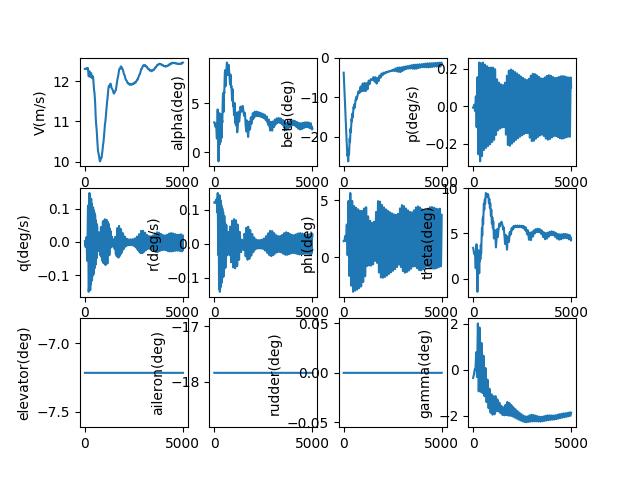

Values plotted in this chart, from the file beside it:
, V(m/s), alpha(deg), beta(deg), p(deg/s), q(deg/s), r(deg/s), phi(deg), theta(deg), elevator(deg), aileron(deg), rudder(deg), gamma(deg), pb, qc, rb, CD_act, CL_act, Cm_act, CY_act, Cr_act, Cn_act
1.0, 12.3, 3.056, -3.725, -0.007255, 0.002266, 0.1217, 1.398, 3.409, -7.216, -17.84, 0.0, -0.3523, -0.02031, 0.006345, 0.3409, 0.03985, -0.001167, 0.1086, 0.03993, 0.04695, 0.000281
2.0, 12.3, 3.058, -3.845, -0.007255, 0.001563, 0.1218, 1.398, 3.407, -7.216, -17.84, 0.0, -0.3494, -0.02032, 0.004378, 0.341, 0.03986, -0.001192, 0.1087, 0.04148, 0.04694, 0.0005613
3.0, 12.3, 3.059, -3.964, -0.007253, 0.0008628, 0.1218, 1.398, 3.406, -7.216, -17.84, 0.0, -0.3465, -0.02031, 0.002416, 0.341, 0.03986, -0.001227, 0.1089, 0.04302, 0.04693, 0.0008405
4.0, 12.3, 3.06, -4.084, -0.007249, 0.000164, 0.1218, 1.398, 3.403, -7.216, -17.84, 0.0, -0.3436, -0.0203, 0.0004593, 0.341, 0.03987, -0.00127, 0.109, 0.04456, 0.04693, 0.001118
5.0, 12.3, 3.059, -4.203, -0.007241, -0.0005323, 0.1218, 1.398, 3.4, -7.216, -17.84, 0.0, -0.3408, -0.02028, -0.001491, 0.3411, 0.03987, -0.001323, 0.1092, 0.04609, 0.04693, 0.001395
6.0, 12.3, 3.058, -4.323, -0.00723, -0.001226, 0.1218, 1.398, 3.396, -7.216, -17.84, 0.0, -0.3379, -0.02025, -0.003433, 0.3411, 0.03987, -0.001384, 0.1093, 0.04763, 0.04694, 0.001671
7.0, 12.3, 3.057, -4.442, -0.007214, -0.001916, 0.1218, 1.398, 3.392, -7.216, -17.84, 0.0, -0.335, -0.0202, -0.005365, 0.3411, 0.03986, -0.001455, 0.1094, 0.04916, 0.04695, 0.001945
8.0, 12.3, 3.054, -4.561, -0.007193, -0.002602, 0.1218, 1.398, 3.386, -7.216, -17.84, 0.0, -0.3321, -0.02014, -0.007286, 0.3411, 0.03986, -0.001535, 0.1094, 0.05068, 0.04697, 0.002218
9.0, 12.3, 3.051, -4.68, -0.007168, -0.003284, 0.1218, 1.398, 3.381, -7.216, -17.84, 0.0, -0.3292, -0.02007, -0.009195, 0.3411, 0.03985, -0.001623, 0.1095, 0.0522, 0.04699, 0.002491
10.0, 12.3, 3.048, -4.8, -0.007136, -0.00396, 0.1218, 1.398, 3.374, -7.216, -17.84, 0.0, -0.3264, -0.01998, -0.01109, 0.3411, 0.03984, -0.00172, 0.1095, 0.05372, 0.04702, 0.002762
11.0, 12.3, 3.043, -4.918, -0.007098, -0.00463, 0.1218, 1.398, 3.367, -7.216, -17.84, 0.0, -0.3235, -0.01988, -0.01297, 0.341, 0.03982, -0.001825, 0.1096, 0.05523, 0.04705, 0.003032
12.0, 12.3, 3.038, -5.037, -0.007054, -0.005293, 0.1218, 1.398, 3.359, -7.216, -17.84, 0.0, -0.3206, -0.01975, -0.01482, 0.341, 0.03981, -0.001939, 0.1096, 0.05674, 0.04709, 0.0033
13.0, 12.3, 3.033, -5.156, -0.007002, -0.005949, 0.1218, 1.398, 3.35, -7.216, -17.84, 0.0, -0.3176, -0.01961, -0.01666, 0.341, 0.03979, -0.002061, 0.1096, 0.05825, 0.04714, 0.003568
14.0, 12.3, 3.026, -5.275, -0.006943, -0.006596, 0.1217, 1.398, 3.341, -7.216, -17.84, 0.0, -0.3147, -0.01944, -0.01847, 0.3409, 0.03977, -0.00219, 0.1095, 0.05974, 0.04719, 0.003835
15.0, 12.3, 3.019, -5.393, -0.006876, -0.007234, 0.1217, 1.398, 3.331, -7.216, -17.84, 0.0, -0.3118, -0.01926, -0.02026, 0.3409, 0.03975, -0.002328, 0.1095, 0.06123, 0.04724, 0.004101
16.0, 12.3, 3.012, -5.512, -0.006801, -0.007862, 0.1217, 1.398, 3.321, -7.216, -17.84, 0.0, -0.3089, -0.01905, -0.02202, 0.3408, 0.03972, -0.002473, 0.1094, 0.06272, 0.0473, 0.004365
17.0, 12.3, 3.004, -5.63, -0.006718, -0.008478, 0.1217, 1.399, 3.309, -7.216, -17.84, 0.0, -0.3059, -0.01881, -0.02374, 0.3407, 0.03969, -0.002625, 0.1093, 0.0642, 0.04736, 0.004629
18.0, 12.3, 2.995, -5.749, -0.006624, -0.009081, 0.1216, 1.399, 3.298, -7.216, -17.84, 0.0, -0.3029, -0.01855, -0.02543, 0.3406, 0.03967, -0.002766, 0.1092, 0.06568, 0.0475, 0.004893
19.0, 12.3, 2.985, -5.867, -0.006509, -0.009671, 0.1216, 1.399, 3.285, -7.216, -17.84, 0.0, -0.2999, -0.01823, -0.02708, 0.3406, 0.03966, -0.0029, 0.1091, 0.06717, 0.04769, 0.005158
20.0, 12.3, 2.975, -5.985, -0.006371, -0.01024, 0.1216, 1.4, 3.272, -7.216, -17.84, 0.0, -0.2969, -0.01784, -0.02869, 0.3405, 0.03964, -0.003038, 0.109, 0.06865, 0.0479, 0.005422
21.0, 12.3, 2.965, -6.103, -0.00621, -0.0108, 0.1216, 1.4, 3.259, -7.216, -17.84, 0.0, -0.2939, -0.01739, -0.03024, 0.3404, 0.03962, -0.003179, 0.1088, 0.07012, 0.04811, 0.005684
22.0, 12.3, 2.954, -6.22, -0.006025, -0.01133, 0.1215, 1.401, 3.245, -7.216, -17.84, 0.0, -0.2909, -0.01687, -0.03172, 0.3403, 0.0396, -0.003325, 0.1086, 0.07159, 0.04834, 0.005946
23.0, 12.3, 2.943, -6.338, -0.005816, -0.01184, 0.1215, 1.402, 3.23, -7.216, -17.84, 0.0, -0.2878, -0.01629, -0.03314, 0.3402, 0.03958, -0.003473, 0.1084, 0.07306, 0.04858, 0.006206
24.0, 12.3, 2.931, -6.456, -0.005581, -0.01232, 0.1215, 1.403, 3.215, -7.216, -17.84, 0.0, -0.2847, -0.01563, -0.03449, 0.3402, 0.03955, -0.003624, 0.1082, 0.07452, 0.04882, 0.006466
25.0, 12.3, 2.918, -6.573, -0.005322, -0.01276, 0.1215, 1.405, 3.2, -7.216, -17.84, 0.0, -0.2815, -0.0149, -0.03574, 0.3401, 0.03953, -0.003777, 0.108, 0.07597, 0.04908, 0.006724
26.0, 12.3, 2.905, -6.69, -0.005038, -0.01318, 0.1214, 1.406, 3.184, -7.216, -17.84, 0.0, -0.2784, -0.01411, -0.03691, 0.34, 0.0395, -0.003932, 0.1077, 0.07743, 0.04934, 0.006981
27.0, 12.3, 2.892, -6.808, -0.004729, -0.01356, 0.1214, 1.408, 3.167, -7.216, -17.84, 0.0, -0.2751, -0.01324, -0.03797, 0.34, 0.03948, -0.004087, 0.1074, 0.07887, 0.04962, 0.007236
28.0, 12.3, 2.879, -6.925, -0.004396, -0.0139, 0.1214, 1.41, 3.151, -7.216, -17.84, 0.0, -0.2718, -0.01231, -0.03893, 0.3399, 0.03945, -0.004243, 0.1072, 0.08032, 0.04989, 0.00749
29.0, 12.3, 2.865, -7.042, -0.004039, -0.0142, 0.1214, 1.413, 3.134, -7.216, -17.84, 0.0, -0.2685, -0.01131, -0.03977, 0.3399, 0.03942, -0.004399, 0.1069, 0.08176, 0.05018, 0.007743
30.0, 12.3, 2.851, -7.159, -0.003659, -0.01446, 0.1214, 1.415, 3.116, -7.216, -17.84, 0.0, -0.2651, -0.01024, -0.04049, 0.3399, 0.0394, -0.004554, 0.1065, 0.08319, 0.05046, 0.007994
31.0, 12.3, 2.837, -7.275, -0.003257, -0.01467, 0.1214, 1.418, 3.099, -7.216, -17.84, 0.0, -0.2617, -0.009119, -0.04108, 0.3399, 0.03937, -0.004707, 0.1062, 0.08462, 0.05075, 0.008244
32.0, 12.3, 2.823, -7.392, -0.002834, -0.01483, 0.1214, 1.422, 3.081, -7.216, -17.84, 0.0, -0.2581, -0.007934, -0.04153, 0.3399, 0.03934, -0.004858, 0.1059, 0.08605, 0.05105, 0.008492
33.0, 12.3, 2.809, -7.509, -0.002391, -0.01494, 0.1214, 1.426, 3.063, -7.216, -17.84, 0.0, -0.2545, -0.006695, -0.04184, 0.3399, 0.03931, -0.005007, 0.1055, 0.08748, 0.05134, 0.008739
34.0, 12.3, 2.794, -7.625, -0.001931, -0.015, 0.1214, 1.43, 3.045, -7.216, -17.84, 0.0, -0.2508, -0.005405, -0.042, 0.34, 0.03928, -0.005151, 0.1052, 0.0889, 0.05164, 0.008984
35.0, 12.3, 2.78, -7.742, -0.001454, -0.015, 0.1215, 1.435, 3.027, -7.216, -17.84, 0.0, -0.2471, -0.00407, -0.042, 0.3401, 0.03925, -0.005292, 0.1048, 0.09032, 0.05193, 0.009228
36.0, 12.31, 2.766, -7.858, -0.0009621, -0.01495, 0.1215, 1.44, 3.009, -7.216, -17.84, 0.0, -0.2432, -0.002694, -0.04185, 0.3402, 0.03923, -0.005427, 0.1044, 0.09174, 0.05222, 0.00947
37.0, 12.31, 2.752, -7.974, -0.0004583, -0.01484, 0.1216, 1.446, 2.991, -7.216, -17.84, 0.0, -0.2392, -0.001283, -0.04154, 0.3403, 0.0392, -0.005557, 0.1041, 0.09316, 0.05251, 0.009712
38.0, 12.31, 2.738, -8.091, 5.5599319818372015e-05, -0.01467, 0.1216, 1.452, 2.973, -7.216, -17.84, 0.0, -0.2352, 0.0001556, -0.04106, 0.3405, 0.03917, -0.005681, 0.1037, 0.09458, 0.05279, 0.009952
39.0, 12.31, 2.725, -8.207, 0.0005772, -0.01443, 0.1217, 1.458, 2.956, -7.216, -17.84, 0.0, -0.231, 0.001616, -0.04041, 0.3407, 0.03914, -0.005797, 0.1033, 0.09599, 0.05307, 0.01019
40.0, 12.31, 2.712, -8.323, 0.001104, -0.01414, 0.1218, 1.465, 2.938, -7.216, -17.84, 0.0, -0.2267, 0.00309, -0.03959, 0.3409, 0.03911, -0.005906, 0.1029, 0.09741, 0.05334, 0.01043
41.0, 12.31, 2.699, -8.439, 0.001633, -0.01379, 0.1219, 1.473, 2.921, -7.216, -17.84, 0.0, -0.2224, 0.004571, -0.03859, 0.3411, 0.03909, -0.006007, 0.1025, 0.09882, 0.0536, 0.01067
42.0, 12.31, 2.687, -8.555, 0.002161, -0.01337, 0.1219, 1.481, 2.904, -7.216, -17.84, 0.0, -0.2179, 0.00605, -0.03743, 0.3413, 0.03906, -0.006098, 0.1021, 0.1002, 0.05385, 0.0109
43.0, 12.31, 2.675, -8.672, 0.002686, -0.01289, 0.122, 1.49, 2.888, -7.216, -17.84, 0.0, -0.2133, 0.007519, -0.03609, 0.3416, 0.03904, -0.00618, 0.1017, 0.1017, 0.05409, 0.01114
44.0, 12.31, 2.664, -8.788, 0.003205, -0.01236, 0.1222, 1.499, 2.872, -7.216, -17.84, 0.0, -0.2085, 0.00897, -0.03458, 0.3419, 0.03901, -0.006252, 0.1013, 0.1031, 0.05432, 0.01137
45.0, 12.31, 2.653, -8.904, 0.003713, -0.01176, 0.1223, 1.508, 2.857, -7.216, -17.84, 0.0, -0.2037, 0.01039, -0.03291, 0.3422, 0.03899, -0.006314, 0.1009, 0.1045, 0.05453, 0.01161
46.0, 12.31, 2.644, -9.02, 0.004208, -0.0111, 0.1224, 1.518, 2.842, -7.216, -17.84, 0.0, -0.1987, 0.01178, -0.03107, 0.3426, 0.03897, -0.006364, 0.1006, 0.1059, 0.05473, 0.01185
47.0, 12.31, 2.635, -9.136, 0.004687, -0.01039, 0.1225, 1.529, 2.828, -7.216, -17.84, 0.0, -0.1936, 0.01312, -0.02907, 0.3429, 0.03895, -0.006403, 0.1002, 0.1073, 0.05491, 0.01208
48.0, 12.31, 2.627, -9.253, 0.005145, -0.009618, 0.1227, 1.54, 2.815, -7.216, -17.84, 0.0, -0.1884, 0.0144, -0.02692, 0.3432, 0.03893, -0.006429, 0.09984, 0.1088, 0.05508, 0.01232
49.0, 12.31, 2.62, -9.369, 0.00558, -0.008797, 0.1228, 1.551, 2.803, -7.216, -17.84, 0.0, -0.183, 0.01561, -0.02462, 0.3436, 0.03891, -0.006444, 0.09949, 0.1102, 0.05522, 0.01256
50.0, 12.31, 2.613, -9.485, 0.005987, -0.007926, 0.1229, 1.563, 2.791, -7.216, -17.84, 0.0, -0.1775, 0.01675, -0.02218, 0.344, 0.0389, -0.006445, 0.09917, 0.1116, 0.05535, 0.0128
51.0, 12.31, 2.608, -9.602, 0.006364, -0.007008, 0.1231, 1.575, 2.78, -7.216, -17.84, 0.0, -0.1719, 0.01781, -0.01961, 0.3443, 0.03889, -0.006434, 0.09886, 0.1131, 0.05545, 0.01304
52.0, 12.31, 2.604, -9.718, 0.006706, -0.006048, 0.1232, 1.588, 2.77, -7.216, -17.84, 0.0, -0.1662, 0.01876, -0.01692, 0.3447, 0.03887, -0.00641, 0.09857, 0.1145, 0.05554, 0.01329
53.0, 12.31, 2.601, -9.835, 0.007011, -0.005049, 0.1233, 1.6, 2.761, -7.216, -17.84, 0.0, -0.1604, 0.01962, -0.01413, 0.3451, 0.03887, -0.006373, 0.0983, 0.116, 0.0556, 0.01353
54.0, 12.31, 2.599, -9.951, 0.007274, -0.004017, 0.1235, 1.613, 2.753, -7.216, -17.84, 0.0, -0.1545, 0.02035, -0.01124, 0.3454, 0.03886, -0.006323, 0.09805, 0.1175, 0.05564, 0.01378
55.0, 12.31, 2.598, -10.07, 0.007492, -0.002955, 0.1236, 1.627, 2.746, -7.216, -17.84, 0.0, -0.1485, 0.02096, -0.008268, 0.3458, 0.03885, -0.00626, 0.09782, 0.1189, 0.05566, 0.01403
56.0, 12.31, 2.598, -10.18, 0.007662, -0.00187, 0.1237, 1.64, 2.74, -7.216, -17.84, 0.0, -0.1424, 0.02144, -0.005232, 0.3461, 0.03885, -0.006184, 0.09762, 0.1204, 0.05566, 0.01429
57.0, 12.31, 2.599, -10.3, 0.007781, -0.0007676, 0.1238, 1.654, 2.735, -7.216, -17.84, 0.0, -0.1362, 0.02177, -0.002147, 0.3464, 0.03885, -0.006095, 0.09745, 0.1219, 0.05563, 0.01454
58.0, 12.31, 2.602, -10.42, 0.007846, 0.0003467, 0.1239, 1.668, 2.732, -7.216, -17.84, 0.0, -0.1299, 0.02195, 0.00097, 0.3467, 0.03885, -0.005994, 0.0973, 0.1234, 0.05558, 0.0148
59.0, 12.32, 2.605, -10.53, 0.007854, 0.001466, 0.1241, 1.681, 2.729, -7.216, -17.84, 0.0, -0.1236, 0.02197, 0.004101, 0.347, 0.03886, -0.005882, 0.09718, 0.1248, 0.0555, 0.01506
60.0, 12.32, 2.61, -10.65, 0.007802, 0.002584, 0.1242, 1.695, 2.727, -7.216, -17.84, 0.0, -0.1172, 0.02182, 0.007228, 0.3473, 0.03887, -0.005758, 0.09709, 0.1263, 0.0554, 0.01533
... 4,940 more rows
